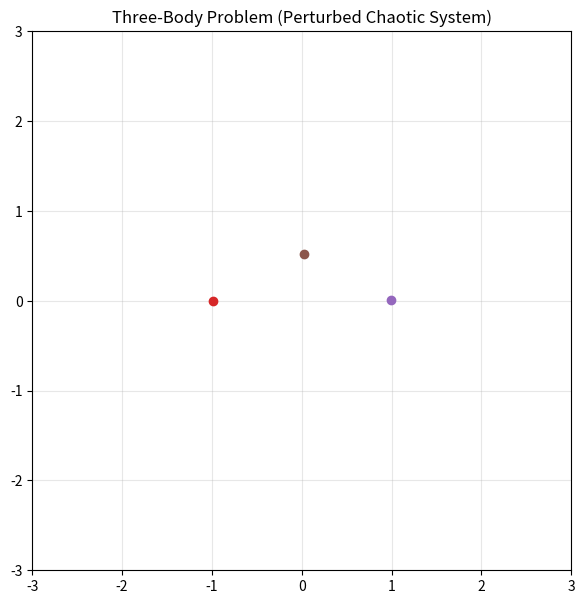

Source code (Python): (Note: this script raises an exception after producing the figure.)
import numpy as np
import matplotlib.pyplot as plt
from matplotlib.animation import FuncAnimation, FFMpegWriter

# ==================================
# Three body simulation gravity dynamic by chaotic
# 1. Physical Constants
# ==================================
G = 1.0
dt = 0.001
steps = 40000

# Perturbation parameters
process_noise_strength = 0.05
measurement_noise_strength = 0.02
drag_coefficient = 0.0005
external_field_strength = 0.001

np.random.seed(42)

# ==================================
# 2. Initial Conditions
# ==================================
masses = np.array([1.0, 1.0, 1.0])

positions = np.array([
    [-1.0, 0.0],
    [ 1.0, 0.0],
    [ 0.0, 0.5]
], dtype=float)

velocities = np.array([
    [ 0.0, -0.3],
    [ 0.0,  0.3],
    [ 0.5,  0.0]
], dtype=float)

# ==================================
# 3. Acceleration Function
# ==================================
def compute_acceleration(pos, vel):

    acc = np.zeros_like(pos)

    # Mutual gravity
    for i in range(3):
        for j in range(3):
            if i != j:
                r = pos[j] - pos[i]
                dist = np.linalg.norm(r) + 1e-5
                acc[i] += G * masses[j] * r / dist**3

    # Weak external harmonic-like field
    acc -= external_field_strength * pos

    # Drag force
    acc -= drag_coefficient * vel

    # Stochastic perturbation (Euler-Maruyama style scaling)
    acc += process_noise_strength * np.sqrt(dt) * np.random.randn(3, 2)

    return acc

# ==================================
# 4. RK4 Integrator
# ==================================
def rk4_step(pos, vel, dt):

    def derivatives(p, v):
        return v, compute_acceleration(p, v)

    k1_v, k1_a = derivatives(pos, vel)
    k2_v, k2_a = derivatives(pos + 0.5*dt*k1_v,
                             vel + 0.5*dt*k1_a)
    k3_v, k3_a = derivatives(pos + 0.5*dt*k2_v,
                             vel + 0.5*dt*k2_a)
    k4_v, k4_a = derivatives(pos + dt*k3_v,
                             vel + dt*k3_a)

    pos_new = pos + dt/6*(k1_v + 2*k2_v + 2*k3_v + k4_v)
    vel_new = vel + dt/6*(k1_a + 2*k2_a + 2*k3_a + k4_a)

    return pos_new, vel_new

# ==================================
# 5. Run Simulation
# ==================================
trajectory = np.zeros((steps, 3, 2))

print("Running three-body chaotic simulation...")

for i in range(steps):
    positions, velocities = rk4_step(positions, velocities, dt)
    trajectory[i] = positions

# Add measurement noise (observation effect)
measured_trajectory = trajectory + \
    measurement_noise_strength * np.random.randn(*trajectory.shape)

print("Simulation complete.")

# ==================================
# 6. Animation Setup
# ==================================
fig, ax = plt.subplots(figsize=(7,7))
ax.set_title("Three-Body Problem (Perturbed Chaotic System)")
ax.set_xlim(-3, 3)
ax.set_ylim(-3, 3)
ax.set_aspect('equal')
ax.grid(alpha=0.3)

lines = [ax.plot([], [], lw=1)[0] for _ in range(3)]
points = [ax.plot([], [], 'o')[0] for _ in range(3)]

def update(frame):
    for i in range(3):
        lines[i].set_data(
            measured_trajectory[:frame, i, 0],
            measured_trajectory[:frame, i, 1]
        )

        # FIX: wrap scalar in list
        points[i].set_data(
            [measured_trajectory[frame, i, 0]],
            [measured_trajectory[frame, i, 1]]
        )

    return lines + points

ani = FuncAnimation(
    fig,
    update,
    frames=np.arange(1, steps, 20),
    interval=1,
    blit=True
)

# ==================================
# 7. Save Animation
# ==================================
writer = FFMpegWriter(fps=60)
ani.save("three_body_realistic.mp4", writer=writer)
plt.close()

# ==================================
# 8. Save Final Trajectory Image
# ==================================
plt.figure(figsize=(7,7))
for i in range(3):
    plt.plot(measured_trajectory[:, i, 0],
             measured_trajectory[:, i, 1])

plt.title("Three-Body Problem - Realistic Chaotic Trajectories")
plt.gca().set_aspect('equal')
plt.grid(alpha=0.3)
plt.savefig("three_body_realistic.jpg", dpi=300)
plt.show()

print("MP4 and JPEG saved successfully.")
